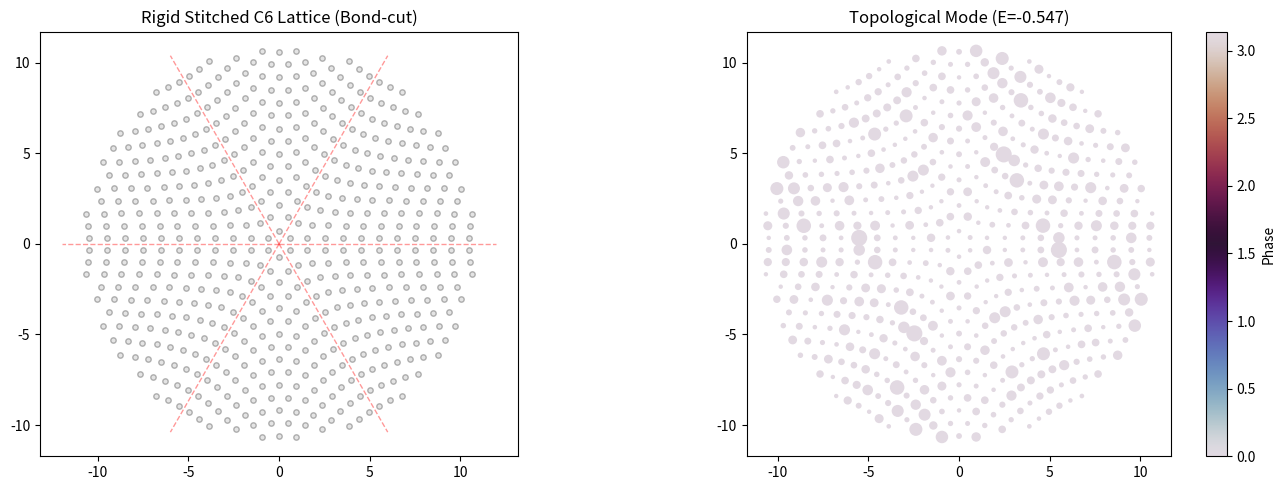

The script that saved this image:
"""
演示 bond-center cut 的旋错拼接方法，并求解简化紧束缚模型的缺陷模。

术语提示：GDS 是芯片版图文件；disclination 表示旋错缺陷；TB/紧束缚模型用于用矩阵近似描述耦合模态。
"""

import numpy as np
import matplotlib.pyplot as plt

# ==========================================
# 1. 手动设置区域 (修改这里即可)
# ==========================================
target_n = 6       # 手动改为 3, 5 或 6
Nx, Ny = 12, 12    # 原始象限的尺寸
t1, t2 = 1.0, 0.05 # 拓扑参数 (t1 > t2 为拓扑相)
a = 1.0            # 晶格常数

# ==========================================
# 2. 核心算法逻辑
# ==========================================

# Step 1: 键中心切割 (Bond-center Cut)
# 偏移 0.5a 确保切割线在格点中间，旋转拼接时不会重叠
ticks = (np.arange(0, Nx) + 0.5) * a
xv, yv = np.meshgrid(ticks, ticks)
q1_lat = np.vstack([xv.ravel(), yv.ravel()]).T

# Step 2: 角度映射 (90度 -> 360/n 度)
# n=3 时拉伸为 120度; n=5 时压缩为 72度; n=6 时压缩为 60度
target_unit_angle = 360.0 / target_n
coeff = target_unit_angle / 90.0

stretched_unit = []
for x, y in q1_lat:
    r = np.sqrt(x**2 + y**2)
    phi = np.arctan2(y, x)
    new_phi = phi * coeff
    stretched_unit.append([r * np.cos(new_phi), r * np.sin(new_phi)])
stretched_unit = np.array(stretched_unit)

# Step 3: 旋转复制 n 次并拼接
final_pos_list = []
for i in range(target_n):
    theta = i * (2 * np.pi / target_n)
    rot = np.array([[np.cos(theta), -np.sin(theta)], 
                    [np.sin(theta),  np.cos(theta)]])
    final_pos_list.extend(stretched_unit @ rot.T)

pos = np.array(final_pos_list)
# 圆形截断：去除参差不齐的边缘，使微腔更美观
pos = pos[np.linalg.norm(pos, axis=1) < Nx * 0.9]

# Step 4: 构建哈密顿量 (Tight-Binding)
num = len(pos)
H = np.zeros((num, num))
cutoff = 1.3 * a # 容差半径
for i in range(num):
    for j in range(i + 1, num):
        r = np.linalg.norm(pos[i] - pos[j])
        if r < cutoff:
            # 自动判定最近邻(t1)和次近邻(t2)
            H[i, j] = H[j, i] = t1 if r < cutoff * 0.85 else t2

# 求解能谱和本征模
E, V = np.linalg.eigh(H)
mid_idx = len(E) // 2  # 取能隙中间的态
mode = V[:, mid_idx]
intensity = np.abs(mode)**2

# ==========================================
# 3. 结果可视化
# ==========================================
plt.figure(figsize=(14, 5))

# 左图：晶格几何结构
plt.subplot(121)
plt.scatter(pos[:,0], pos[:,1], s=15, c='lightgray', edgecolors='gray', alpha=0.6)
# 绘制缝合线参考
for i in range(target_n):
    ang = i * (2 * np.pi / target_n)
    plt.plot([0, Nx*np.cos(ang)], [0, Nx*np.sin(ang)], 'r--', lw=1, alpha=0.4)
plt.gca().set_aspect('equal')
plt.title(f"Rigid Stitched C{target_n} Lattice (Bond-cut)")

# 右图：拓扑缺陷态分布 (Disclination Mode)
plt.subplot(122)
# s=intensity*8000 突出显示能量局域化的位置
plt.scatter(pos[:,0], pos[:,1], c=np.angle(mode), 
            s=intensity * 10000 + 10, cmap="twilight", edgecolors='none')
plt.colorbar(label="Phase")
plt.gca().set_aspect('equal')
plt.title(f"Topological Mode (E={E[mid_idx]:.3f})")

plt.tight_layout()
plt.show()
